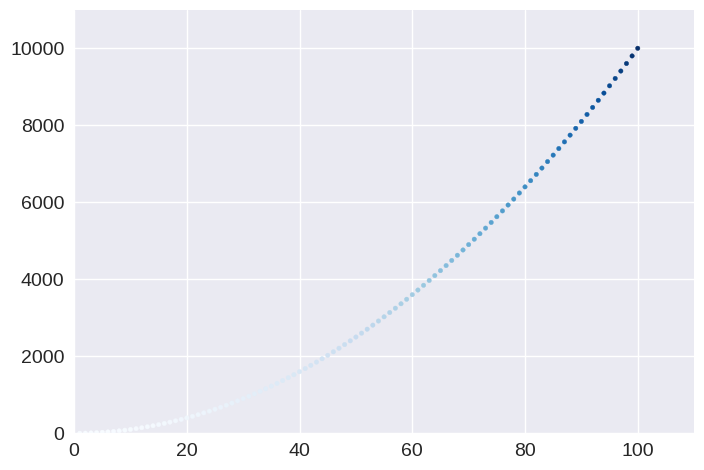

This chart was generated by the following Python code: (Note: this script raises an exception after producing the figure.)
import matplotlib.pyplot as plt


def main():
    # 生成数据
    x_values = list(range(1, 101))
    y_values = [pow(x, 2) for x in x_values]

    plt.style.use('seaborn-v0_8')

    # 绘制散点图
    fig, ax = plt.subplots()
    # 根据y值设置cmap
    ax.scatter(x_values, y_values, s=10, c=y_values, cmap=plt.get_cmap('Blues'))

    # 设置坐标轴刻度属性, which指定要更改的是主刻度线(major ticks)
    ax.tick_params(axis='both', labelsize=14, which='major')

    # 设置每一个坐标轴的取值范围
    ax.axis([0, 110, 0, 11000])

    # 保存图片
    plt.savefig('./saved_figures/scatter_squares.pdf',
                format='pdf', bbox_inches='tight', pad_inches=0.1)

    # 显示图片
    plt.show()


if __name__ == '__main__':
    main()
